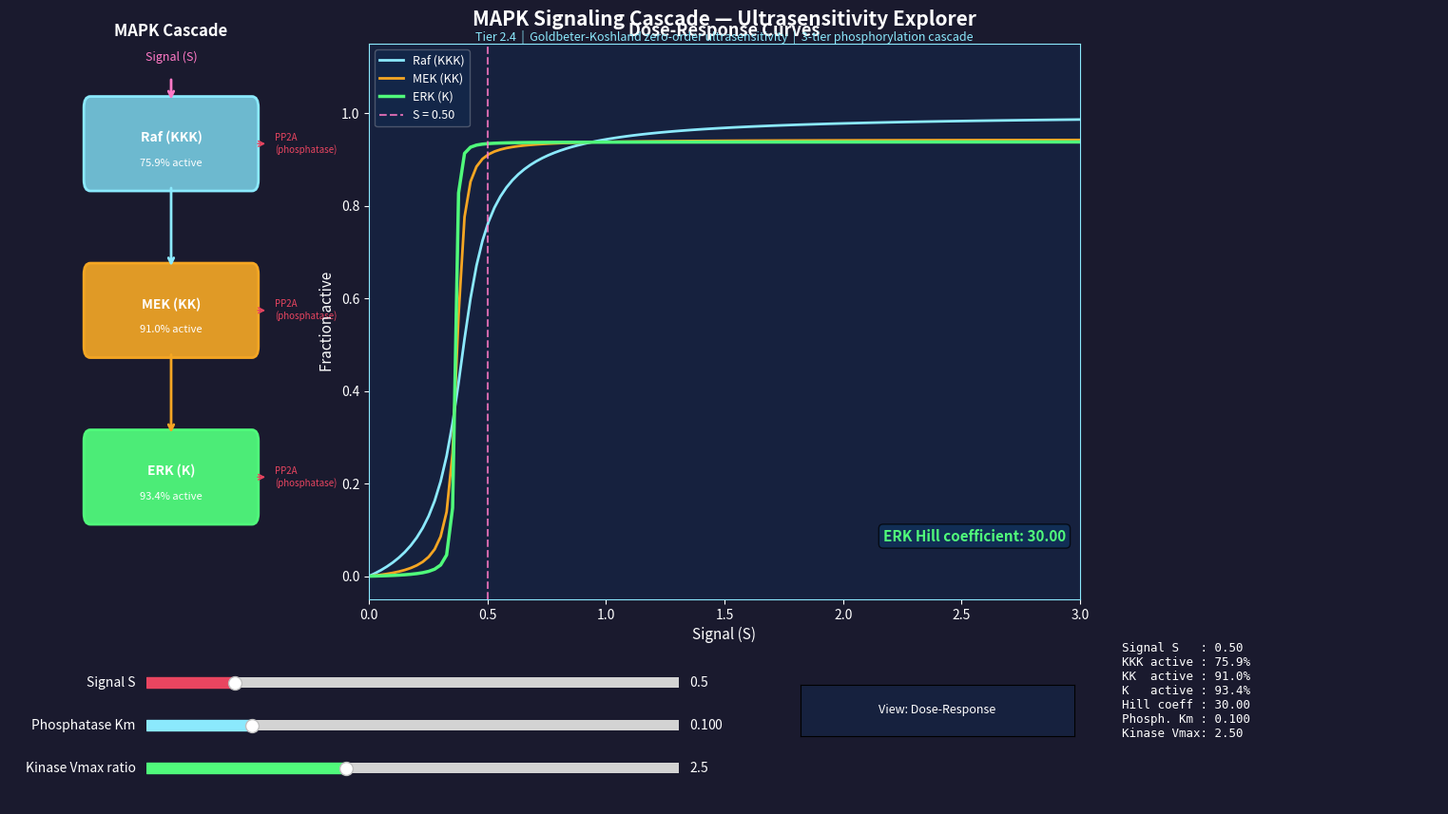

This chart was generated by the following Python code:
"""
MAPK Signaling Cascade: Ultrasensitivity Explorer
===================================================
Tier 2.4 — Systems Biology: Signaling Networks

Concepts demonstrated:
  - Phosphorylation cascades: kinase/phosphatase cycling
  - Michaelis-Menten kinetics in zero-order ultrasensitivity (Goldbeter-Koshland)
  - Signal amplification through cascade tiers
  - Ultrasensitivity: sigmoidal (switch-like) dose-response
  - Hill coefficient as a measure of cooperativity/ultrasensitivity
  - Time-course dynamics: transient vs sustained signaling
  - How saturation of phosphatases creates switch-like behaviour

Usage:
    python 28_mapk_cascade.py

Controls:
    Sliders: total protein concentrations (KKK, KK, K),
             input kinase rate V1, phosphatase Km values
    Toggle: "Dose-Response" vs "Time Course" view
    Radio: show KKK / KK / K activity (cascade tier)
"""

import numpy as np
import matplotlib
try:
    matplotlib.use('TkAgg')
except Exception:
    pass  # fall back to whatever backend is available
import matplotlib.pyplot as plt
import matplotlib.patches as mpatches
from matplotlib.widgets import Slider, Button
from scipy.integrate import solve_ivp

# ---------------------------------------------------------------------------
# Default parameters
# ---------------------------------------------------------------------------
DEFAULT_PARAMS = {
    'T1': 1.0, 'T2': 1.0, 'T3': 1.0,   # total concentrations
    'V1': 2.5, 'V2': 1.0,               # KKK kinase/phosphatase Vmax
    'V3': 2.5, 'V4': 1.0,               # KK kinase/phosphatase Vmax
    'V5': 2.5, 'V6': 1.0,               # K kinase/phosphatase Vmax
    'Km1': 0.1, 'Km2': 0.1,             # KKK cycle Km
    'Km3': 0.1, 'Km4': 0.1,             # KK cycle Km
    'Km5': 0.1, 'Km6': 0.1,             # K cycle Km
}

# ---------------------------------------------------------------------------
# ODE system
# ---------------------------------------------------------------------------
def mapk_odes(t, y, S, params):
    """Three-tier MAPK cascade ODEs (Goldbeter-Koshland phosphorylation cycles)."""
    a_KKK, a_KK, a_K = y
    p = params

    T1, T2, T3 = p['T1'], p['T2'], p['T3']

    # Clamp active fractions to [0, T_i] for numerical safety
    a_KKK = np.clip(a_KKK, 0.0, T1)
    a_KK  = np.clip(a_KK,  0.0, T2)
    a_K   = np.clip(a_K,   0.0, T3)

    eps = 1e-12

    # Tier 1: KKK
    phos1   = p['V1'] * S    * (T1 - a_KKK) / (p['Km1'] + (T1 - a_KKK) + eps)
    dephos1 = p['V2']        * a_KKK         / (p['Km2'] + a_KKK          + eps)
    da_KKK  = phos1 - dephos1

    # Tier 2: KK
    phos2   = p['V3'] * a_KKK * (T2 - a_KK) / (p['Km3'] + (T2 - a_KK) + eps)
    dephos2 = p['V4']          * a_KK         / (p['Km4'] + a_KK          + eps)
    da_KK   = phos2 - dephos2

    # Tier 3: K
    phos3   = p['V5'] * a_KK  * (T3 - a_K)  / (p['Km5'] + (T3 - a_K)  + eps)
    dephos3 = p['V6']          * a_K          / (p['Km6'] + a_K           + eps)
    da_K    = phos3 - dephos3

    return [da_KKK, da_KK, da_K]


def steady_state(S, params):
    """Integrate to steady state for a given signal S."""
    y0 = [0.01, 0.01, 0.01]
    sol = solve_ivp(
        mapk_odes, (0, 500), y0,
        args=(S, params),
        method='Radau',
        dense_output=False,
        rtol=1e-8, atol=1e-10,
    )
    return sol.y[:, -1]


def dose_response_curves(params, n_pts=120):
    """Sweep signal S and return steady-state activity for each tier."""
    signals = np.linspace(0, 3.0, n_pts)
    kkk_ss = np.zeros(n_pts)
    kk_ss  = np.zeros(n_pts)
    k_ss   = np.zeros(n_pts)
    for i, S in enumerate(signals):
        ss = steady_state(S, params)
        kkk_ss[i] = np.clip(ss[0] / params['T1'], 0, 1)
        kk_ss[i]  = np.clip(ss[1] / params['T2'], 0, 1)
        k_ss[i]   = np.clip(ss[2] / params['T3'], 0, 1)
    return signals, kkk_ss, kk_ss, k_ss


def time_course(params, S_low=0.0, S_high=1.5, step_t=10.0, t_end=100.0, n_pts=500):
    """Simulate step input: S=S_low for t<step_t, S=S_high after."""
    t_eval = np.linspace(0, t_end, n_pts)

    # Phase 1: basal
    y0 = [0.01, 0.01, 0.01]
    t1_eval = t_eval[t_eval <= step_t]
    sol1 = solve_ivp(
        mapk_odes, (0, step_t), y0,
        args=(S_low, params),
        method='Radau',
        t_eval=t1_eval,
        rtol=1e-8, atol=1e-10,
    )
    y_at_step = sol1.y[:, -1]

    # Phase 2: stimulated
    t2_eval = t_eval[t_eval > step_t]
    sol2 = solve_ivp(
        mapk_odes, (step_t, t_end), y_at_step,
        args=(S_high, params),
        method='Radau',
        t_eval=t2_eval,
        rtol=1e-8, atol=1e-10,
    )

    t_full = np.concatenate([sol1.t, sol2.t])
    y_full = np.concatenate([sol1.y, sol2.y], axis=1)
    return t_full, y_full


def compute_hill_coefficient(signals, k_ss):
    """Estimate Hill coefficient from dose-response curve of final tier K."""
    max_act = np.max(k_ss)
    if max_act < 1e-6:
        return 1.0
    norm = k_ss / max_act
    # Find S10 and S90 by linear interpolation
    try:
        idx10 = np.where(norm >= 0.10)[0][0]
        idx90 = np.where(norm >= 0.90)[0][0]
        if idx10 == 0:
            s10 = signals[0] + 1e-6
        else:
            f = (0.10 - norm[idx10 - 1]) / (norm[idx10] - norm[idx10 - 1] + 1e-12)
            s10 = signals[idx10 - 1] + f * (signals[idx10] - signals[idx10 - 1])
        f = (0.90 - norm[idx90 - 1]) / (norm[idx90] - norm[idx90 - 1] + 1e-12)
        s90 = signals[idx90 - 1] + f * (signals[idx90] - signals[idx90 - 1])
        if s10 <= 0 or s90 <= s10:
            return 1.0
        n_H = np.log(81.0) / np.log(s90 / s10)
        return float(np.clip(n_H, 0.1, 30.0))
    except (IndexError, ZeroDivisionError):
        return 1.0


# ---------------------------------------------------------------------------
# Cascade cartoon drawing
# ---------------------------------------------------------------------------
def draw_cascade(ax, activities, labels=('Raf (KKK)', 'MEK (KK)', 'ERK (K)')):
    """Draw the 3-tier cascade cartoon with activity-coloured boxes."""
    ax.cla()
    ax.set_facecolor('#0f3460')
    ax.set_xlim(0, 1)
    ax.set_ylim(0, 1)
    ax.axis('off')
    ax.set_title('MAPK Cascade', color='white', fontsize=12, fontweight='bold', pad=6)

    box_x = 0.25
    box_w = 0.50
    box_h = 0.13
    y_centers = [0.82, 0.52, 0.22]
    tier_colors_active = ['#8be9fd', '#f5a623', '#50fa7b']

    # Signal arrow
    ax.annotate(
        'Signal (S)', xy=(0.5, 0.97), xytext=(0.5, 0.97),
        fontsize=9, color='#ff79c6', ha='center',
    )
    ax.annotate(
        '', xy=(0.5, y_centers[0] + box_h / 2 + 0.01),
        xytext=(0.5, 0.94),
        arrowprops=dict(arrowstyle='->', color='#ff79c6', lw=2),
    )

    for i, (yc, act) in enumerate(zip(y_centers, activities)):
        frac = float(np.clip(act, 0, 1))
        # Interpolate box colour: dark blue → tier accent
        base = np.array([0.06, 0.13, 0.25])
        accent_hex = tier_colors_active[i].lstrip('#')
        accent = np.array([int(accent_hex[j:j+2], 16) / 255.0 for j in (0, 2, 4)])
        box_rgb = base + frac * (accent - base)
        box_color = tuple(box_rgb)

        rect = mpatches.FancyBboxPatch(
            (box_x, yc - box_h / 2), box_w, box_h,
            boxstyle='round,pad=0.02',
            facecolor=box_color,
            edgecolor=tier_colors_active[i],
            linewidth=2,
        )
        ax.add_patch(rect)
        ax.text(
            0.5, yc + 0.01, labels[i],
            ha='center', va='center', color='white',
            fontsize=10, fontweight='bold',
        )
        ax.text(
            0.5, yc - 0.035, f'{frac * 100:.1f}% active',
            ha='center', va='center', color='white', fontsize=8,
        )

        # Arrow to next tier
        if i < 2:
            ax.annotate(
                '', xy=(0.5, y_centers[i + 1] + box_h / 2 + 0.01),
                xytext=(0.5, yc - box_h / 2 - 0.01),
                arrowprops=dict(arrowstyle='->', color=tier_colors_active[i], lw=2),
            )

    # Phosphatase labels (right side)
    for i, yc in enumerate(y_centers):
        ax.text(0.82, yc, 'PP2A\n(phosphatase)',
                ha='left', va='center', color='#e94560', fontsize=7)
        ax.annotate(
            '', xy=(box_x + box_w + 0.01, yc),
            xytext=(0.80, yc),
            arrowprops=dict(arrowstyle='<-', color='#e94560', lw=1.2),
        )



# ---------------------------------------------------------------------------
# Main application
# ---------------------------------------------------------------------------
def build_app():
    params = dict(DEFAULT_PARAMS)

    # --- Figure & axes layout ---
    fig = plt.figure(figsize=(16, 9))
    fig.patch.set_facecolor('#1a1a2e')

    # GridSpec: [cascade | main plot | controls]
    from matplotlib.gridspec import GridSpec
    gs = GridSpec(
        1, 3,
        figure=fig,
        left=0.03, right=0.97,
        top=0.93, bottom=0.28,
        wspace=0.08,
        width_ratios=[1, 2.2, 1],
    )

    ax_cascade  = fig.add_subplot(gs[0, 0])
    ax_main     = fig.add_subplot(gs[0, 1])
    ax_controls = fig.add_subplot(gs[0, 2])

    for ax in [ax_cascade, ax_main, ax_controls]:
        ax.set_facecolor('#0f3460')

    ax_controls.axis('off')

    # ----- Slider axes (bottom strip) -----
    sl_color = '#16213e'
    ax_sl_S    = fig.add_axes([0.12, 0.17, 0.35, 0.025]);  ax_sl_S.set_facecolor(sl_color)
    ax_sl_Km   = fig.add_axes([0.12, 0.12, 0.35, 0.025]);  ax_sl_Km.set_facecolor(sl_color)
    ax_sl_Vmax = fig.add_axes([0.12, 0.07, 0.35, 0.025]);  ax_sl_Vmax.set_facecolor(sl_color)

    sl_S    = Slider(ax_sl_S,    'Signal S',           0.0,  3.0,   valinit=0.5,  color='#e94560')
    sl_Km   = Slider(ax_sl_Km,  'Phosphatase Km',     0.001, 0.5,  valinit=0.1,  color='#8be9fd')
    sl_Vmax = Slider(ax_sl_Vmax,'Kinase Vmax ratio',  1.0,  5.0,   valinit=2.5,  color='#50fa7b')

    for sl in [sl_S, sl_Km, sl_Vmax]:
        sl.label.set_color('white')
        sl.valtext.set_color('white')

    # ----- Toggle button -----
    ax_btn = fig.add_axes([0.55, 0.12, 0.18, 0.06])
    btn_toggle = Button(ax_btn, 'View: Dose-Response',
                        color='#16213e', hovercolor='#e94560')
    btn_toggle.label.set_color('white')
    btn_toggle.label.set_fontsize(9)

    # ----- Info text axes -----
    ax_info = fig.add_axes([0.75, 0.04, 0.22, 0.20])
    ax_info.set_facecolor('#0f3460')
    ax_info.axis('off')
    info_text = ax_info.text(
        0.05, 0.95, '',
        transform=ax_info.transAxes,
        color='white', fontsize=9, va='top', family='monospace',
    )

    # State
    state = {'view': 'dose_response'}  # 'dose_response' or 'time_course'

    # ------------------------------------------------------------------ #
    def get_params():
        p = dict(DEFAULT_PARAMS)
        km_val   = sl_Km.val
        vmax_val = sl_Vmax.val
        p['Km2'] = km_val; p['Km4'] = km_val; p['Km6'] = km_val
        p['V1']  = vmax_val; p['V3'] = vmax_val; p['V5'] = vmax_val
        return p

    def update_main_plot():
        p   = get_params()
        S   = sl_S.val
        ss  = steady_state(S, p)
        act = [ss[0] / p['T1'], ss[1] / p['T2'], ss[2] / p['T3']]
        act = [float(np.clip(a, 0, 1)) for a in act]

        draw_cascade(ax_cascade, act)

        ax_main.cla()
        ax_main.set_facecolor('#16213e')
        for spine in ax_main.spines.values():
            spine.set_color('#8be9fd')
        ax_main.tick_params(colors='white')
        ax_main.xaxis.label.set_color('white')
        ax_main.yaxis.label.set_color('white')
        ax_main.title.set_color('white')

        if state['view'] == 'dose_response':
            signals, kkk_ss, kk_ss, k_ss = dose_response_curves(p)
            n_H = compute_hill_coefficient(signals, k_ss)

            ax_main.plot(signals, kkk_ss, color='#8be9fd', lw=2.0, label='Raf (KKK)')
            ax_main.plot(signals, kk_ss,  color='#f5a623', lw=2.0, label='MEK (KK)')
            ax_main.plot(signals, k_ss,   color='#50fa7b', lw=2.5, label='ERK (K)')
            ax_main.axvline(S, color='#ff79c6', lw=1.5, ls='--', alpha=0.8, label=f'S = {S:.2f}')
            ax_main.set_xlabel('Signal (S)', fontsize=11)
            ax_main.set_ylabel('Fraction active', fontsize=11)
            ax_main.set_title('Dose-Response Curves', fontsize=13, fontweight='bold')
            ax_main.set_xlim(0, 3)
            ax_main.set_ylim(-0.05, 1.15)
            ax_main.legend(framealpha=0.3, facecolor='#0f3460', labelcolor='white', fontsize=9)
            ax_main.text(
                0.98, 0.10,
                f'ERK Hill coefficient: {n_H:.2f}',
                transform=ax_main.transAxes,
                color='#50fa7b', fontsize=11, fontweight='bold',
                ha='right', va='bottom',
                bbox=dict(boxstyle='round,pad=0.3', facecolor='#0f3460', alpha=0.7),
            )
            info_str = (
                f'Signal S   : {S:.2f}\n'
                f'KKK active : {act[0]*100:.1f}%\n'
                f'KK  active : {act[1]*100:.1f}%\n'
                f'K   active : {act[2]*100:.1f}%\n'
                f'Hill coeff : {n_H:.2f}\n'
                f'Phosph. Km : {sl_Km.val:.3f}\n'
                f'Kinase Vmax: {sl_Vmax.val:.2f}\n'
            )

        else:  # time_course
            t_arr, y_arr = time_course(p, S_low=0.0, S_high=max(S, 0.05))
            kkk_t = np.clip(y_arr[0] / p['T1'], 0, 1)
            kk_t  = np.clip(y_arr[1] / p['T2'], 0, 1)
            k_t   = np.clip(y_arr[2] / p['T3'], 0, 1)

            ax_main.plot(t_arr, kkk_t, color='#8be9fd', lw=2.0, label='Raf (KKK)')
            ax_main.plot(t_arr, kk_t,  color='#f5a623', lw=2.0, label='MEK (KK)')
            ax_main.plot(t_arr, k_t,   color='#50fa7b', lw=2.5, label='ERK (K)')
            ax_main.axvline(10.0, color='#ff79c6', lw=1.5, ls='--', alpha=0.8, label='Step onset')
            ax_main.text(
                10.5, 0.95, f'S → {max(S, 0.05):.2f}',
                color='#ff79c6', fontsize=9, va='top',
            )
            ax_main.set_xlabel('Time', fontsize=11)
            ax_main.set_ylabel('Fraction active', fontsize=11)
            ax_main.set_title('Time Course (Step Input)', fontsize=13, fontweight='bold')
            ax_main.set_xlim(0, 100)
            ax_main.set_ylim(-0.05, 1.15)
            ax_main.legend(framealpha=0.3, facecolor='#0f3460', labelcolor='white', fontsize=9)
            signals, _, _, k_ss = dose_response_curves(p, n_pts=80)
            n_H = compute_hill_coefficient(signals, k_ss)
            info_str = (
                f'Signal S   : {S:.2f}\n'
                f'KKK final  : {float(kkk_t[-1])*100:.1f}%\n'
                f'KK  final  : {float(kk_t[-1])*100:.1f}%\n'
                f'K   final  : {float(k_t[-1])*100:.1f}%\n'
                f'Hill coeff : {n_H:.2f}\n'
                f'Phosph. Km : {sl_Km.val:.3f}\n'
                f'Kinase Vmax: {sl_Vmax.val:.2f}\n'
            )

        info_text.set_text(info_str)
        fig.canvas.draw_idle()

    # ------------------------------------------------------------------ #
    def on_slider_change(val):
        update_main_plot()

    def on_toggle(event):
        if state['view'] == 'dose_response':
            state['view'] = 'time_course'
            btn_toggle.label.set_text('View: Time Course')
        else:
            state['view'] = 'dose_response'
            btn_toggle.label.set_text('View: Dose-Response')
        update_main_plot()

    sl_S.on_changed(on_slider_change)
    sl_Km.on_changed(on_slider_change)
    sl_Vmax.on_changed(on_slider_change)
    btn_toggle.on_clicked(on_toggle)

    # ----- Title -----
    fig.text(
        0.5, 0.97,
        'MAPK Signaling Cascade — Ultrasensitivity Explorer',
        ha='center', va='top', color='white',
        fontsize=15, fontweight='bold',
    )
    fig.text(
        0.5, 0.945,
        'Tier 2.4  |  Goldbeter-Koshland zero-order ultrasensitivity  |  3-tier phosphorylation cascade',
        ha='center', va='top', color='#8be9fd', fontsize=9,
    )

    # Initial draw
    update_main_plot()
    return fig


# ---------------------------------------------------------------------------
if __name__ == '__main__':
    print("=" * 60)
    print("MAPK Signaling Cascade: Ultrasensitivity Explorer")
    print("=" * 60)
    print()
    print("Controls:")
    print("  Signal S slider      — sets external signal strength")
    print("  Phosphatase Km       — lower Km → more ultrasensitivity")
    print("  Kinase Vmax ratio    — upstream kinase activity")
    print("  Toggle button        — switch dose-response / time-course")
    print()
    print("Key concept:")
    print("  When phosphatase Km << total protein, the enzyme is")
    print("  saturated → zero-order kinetics → Hill coeff >> 1")
    print("  (ultrasensitive, switch-like response)")
    print()
    fig = build_app()
    plt.show()
